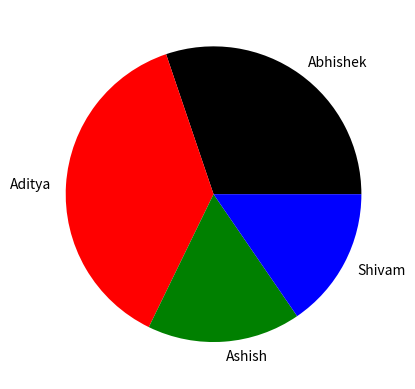

Here is the Python script that generated this plot:
import matplotlib.pyplot as p
import numpy as np

x=np.array([45,56,25,23])
l=["Abhishek","Aditya","Ashish","Shivam"]
c=['black','red','green','blue']
a=[0.1,0.3,0.4,0]
p.pie(x,labels=l,colors=c)
p.show()

